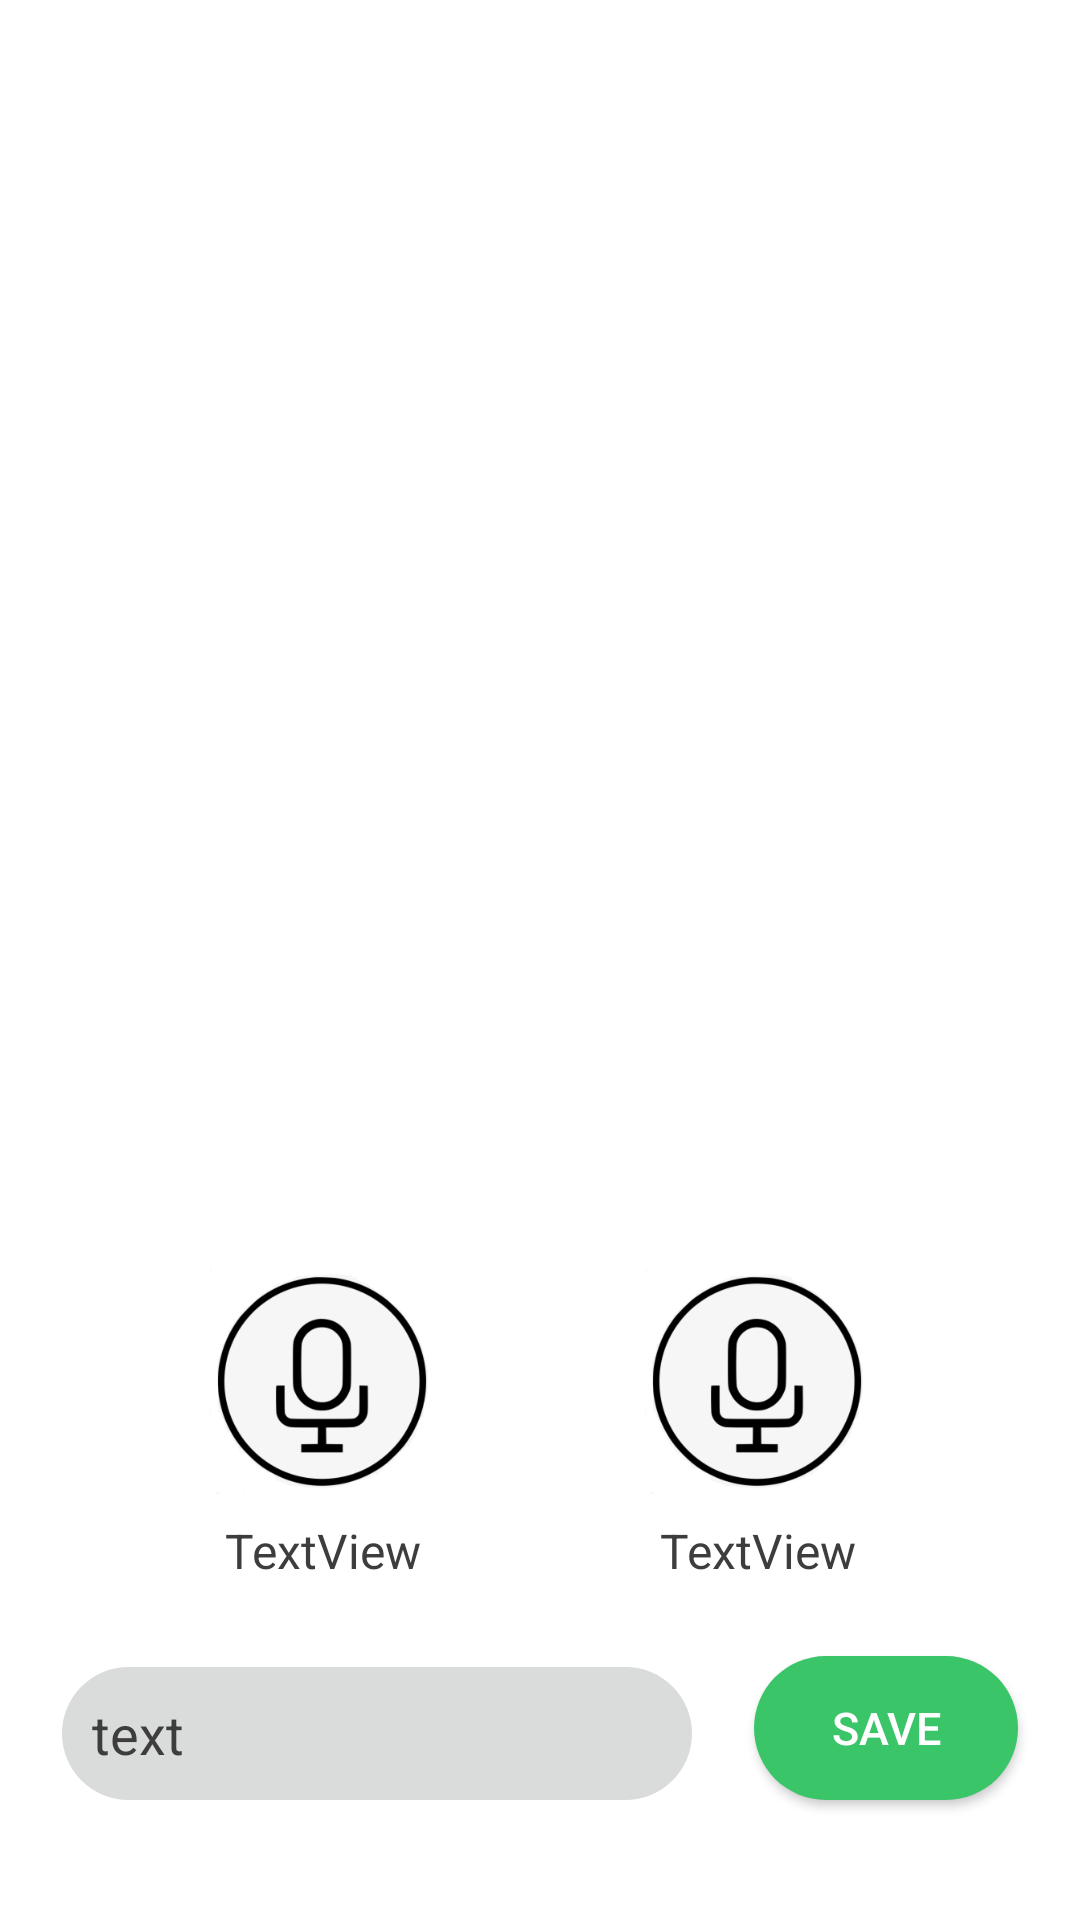

Write the Android layout XML for this screen, with the resource values it uses.
<!-- AndroidManifest.xml: application theme Theme.Exam09 -->
<!-- res/layout/img_preview_activity.xml -->
<?xml version="1.0" encoding="utf-8"?>
<androidx.constraintlayout.widget.ConstraintLayout xmlns:android="http://schemas.android.com/apk/res/android"
    xmlns:app="http://schemas.android.com/apk/res-auto"
    xmlns:tools="http://schemas.android.com/tools"
    android:layout_width="match_parent"
    android:layout_height="match_parent"
    android:background="@color/white">

    <ImageView
        android:id="@+id/imageView2"
        android:layout_width="0dp"
        android:layout_height="0dp"
        android:layout_marginTop="5dp"
        android:layout_marginBottom="28dp"
        app:layout_constraintBottom_toTopOf="@+id/recordFilenameBtn"
        app:layout_constraintEnd_toEndOf="parent"
        app:layout_constraintStart_toStartOf="parent"
        app:layout_constraintTop_toTopOf="parent"
        tools:srcCompat="@tools:sample/avatars" />

    <EditText
        android:id="@+id/editTextFileName"
        android:layout_width="wrap_content"
        android:layout_height="wrap_content"
        android:layout_marginBottom="40dp"
        android:background="@drawable/border"
        android:ems="10"
        android:inputType="textPersonName"
        android:padding="10dp"
        android:text="@string/file_naming"
        android:textColor="#3d3d3d"
        android:textSize="18sp"
        android:maxLength="50"
        app:layout_constraintBottom_toBottomOf="parent"
        app:layout_constraintEnd_toStartOf="@+id/btnSave"
        app:layout_constraintHorizontal_bias="0.5"
        app:layout_constraintStart_toStartOf="parent" />

    <ImageButton
        android:id="@+id/recordFilenameBtn"
        android:layout_width="75dp"
        android:layout_height="75dp"
        android:layout_marginBottom="8dp"
        android:padding="0dp"
        android:scaleType="centerCrop"
        android:src="@drawable/recognition_btn_states"
        app:layout_constraintBottom_toTopOf="@+id/filenameBtnText"
        app:layout_constraintEnd_toStartOf="@+id/recordBtn"
        app:layout_constraintHorizontal_bias="0.5"
        app:layout_constraintStart_toStartOf="parent"
        app:srcCompat="@drawable/before_record_btn_not_clicked" />

    <TextView
        android:id="@+id/filenameBtnText"
        android:layout_width="wrap_content"
        android:layout_height="wrap_content"
        android:layout_marginBottom="28dp"
        android:text="TextView"
        android:textColor="#3d3d3d"
        android:textSize="16sp"
        app:layout_constraintBottom_toTopOf="@+id/editTextFileName"
        app:layout_constraintEnd_toEndOf="@+id/recordFilenameBtn"
        app:layout_constraintStart_toStartOf="@+id/recordFilenameBtn" />

    <TextView
        android:id="@+id/recordBtnText"
        android:layout_width="wrap_content"
        android:layout_height="wrap_content"
        android:layout_marginBottom="28dp"
        android:text="TextView"
        android:textColor="#3d3d3d"
        android:textSize="16sp"
        app:layout_constraintBottom_toTopOf="@+id/editTextFileName"
        app:layout_constraintEnd_toEndOf="@+id/recordBtn"
        app:layout_constraintStart_toStartOf="@+id/recordBtn" />

    <ImageButton
        android:id="@+id/recordBtn"
        android:layout_width="75dp"
        android:layout_height="75dp"
        android:layout_marginBottom="8dp"
        android:padding="0dp"
        android:scaleType="centerCrop"
        app:layout_constraintBottom_toTopOf="@+id/recordBtnText"
        app:layout_constraintEnd_toEndOf="parent"
        app:layout_constraintHorizontal_bias="0.5"
        app:layout_constraintStart_toEndOf="@+id/recordFilenameBtn"
        app:srcCompat="@drawable/before_record_btn_not_clicked" />

    <androidx.appcompat.widget.AppCompatButton
        android:id="@+id/btnSave"
        android:layout_width="wrap_content"
        android:layout_height="wrap_content"
        android:layout_marginBottom="40dp"
        android:background="@drawable/button_border"
        android:text="@string/save_file"
        android:textColor="@color/white"
        android:textSize="15sp"
        app:layout_constraintBottom_toBottomOf="parent"
        app:layout_constraintEnd_toEndOf="parent"
        app:layout_constraintHorizontal_bias="0.5"
        app:layout_constraintStart_toEndOf="@+id/editTextFileName" />

</androidx.constraintlayout.widget.ConstraintLayout>
<!-- resources referenced by this layout -->
<resources>
  <color name="white">#FFFFFFFF</color>
  <!-- drawable before_record_btn_not_clicked: png bitmap (drawable, 20752 bytes) -->
  <!-- drawable border (drawable) -->
  <?xml version="1.0" encoding="utf-8"?>
  <selector xmlns:android="http://schemas.android.com/apk/res/android">
  
      <item
          android:bottom="1dp">
  
          <shape android:shape="rectangle">
              <solid android:color="#dadbdb"/>
              <corners
                  android:bottomRightRadius="100dp"
                  android:bottomLeftRadius="100dp"
                  android:topLeftRadius="100dp"
                  android:topRightRadius="100dp"/>
          </shape>
      </item>
  </selector>
  <!-- drawable button_border (drawable) -->
  <?xml version="1.0" encoding="utf-8"?>
  <selector xmlns:android="http://schemas.android.com/apk/res/android">
      <item
          android:bottom="1dp"
          android:state_pressed="false">
  
          <shape android:shape="rectangle">
              <solid android:color="#3ac569"/>
              <corners
                  android:bottomRightRadius="80dp"
                  android:bottomLeftRadius="80dp"
                  android:topLeftRadius="80dp"
                  android:topRightRadius="80dp"/>
          </shape>
      </item>
  
      <item
          android:bottom="1dp"
          android:state_pressed="true">
  
          <shape android:shape="rectangle">
              <solid android:color="#2da154"/>
              <corners
                  android:bottomRightRadius="80dp"
                  android:bottomLeftRadius="80dp"
                  android:topLeftRadius="80dp"
                  android:topRightRadius="80dp"/>
          </shape>
      </item>
  </selector>
  <!-- drawable recognition_btn_states (drawable) -->
  <?xml version="1.0" encoding="utf-8"?>
  <selector xmlns:android="http://schemas.android.com/apk/res/android">
  <item android:drawable="@drawable/before_record_btn_not_clicked"
      android:state_pressed="false"></item>
      <item android:drawable="@drawable/start_record_btn"
          android:state_pressed="true"></item>
  </selector>
  <string name="file_naming">text</string>
  <string name="save_file">save</string>
  <style name="Theme.Exam09" parent="Theme.MaterialComponents.DayNight.DarkActionBar">
          
          <item name="colorPrimary">@color/less_light_green</item>
          <item name="colorPrimaryVariant">@color/green</item>
          <item name="colorOnPrimary">@color/white</item>
          
          <item name="colorSecondary">@color/teal_200</item>
          <item name="colorSecondaryVariant">@color/teal_700</item>
          <item name="colorOnSecondary">@color/black</item>
          
          <item name="android:statusBarColor" tools:targetApi="l">?attr/colorPrimaryVariant</item>
          
      </style>
  <!-- drawable start_record_btn: png bitmap (drawable, 20831 bytes) -->
  <color name="less_light_green">#88dba3</color>
  <color name="green">#3ac569</color>
  <color name="teal_200">#FF03DAC5</color>
  <color name="teal_700">#FF018786</color>
  <color name="black">#FF000000</color>
</resources>
